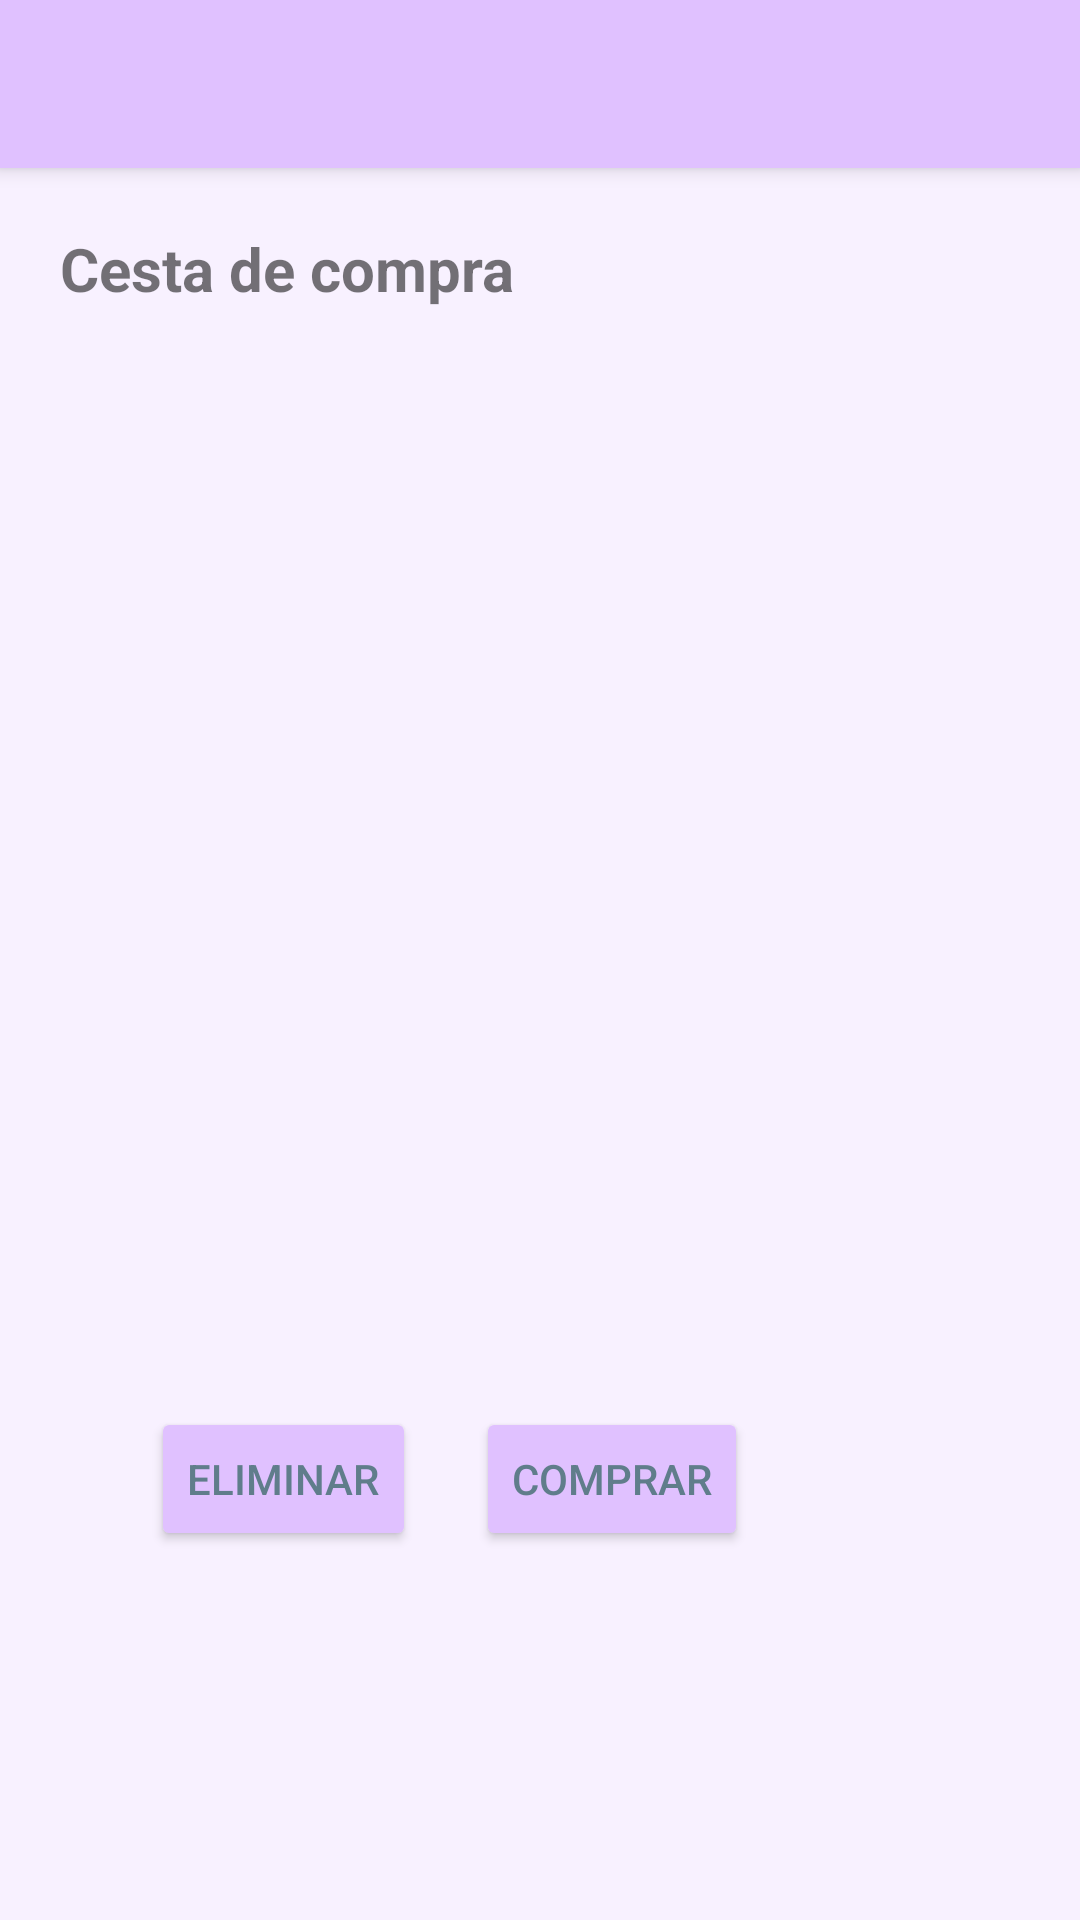

Layout XML and referenced resources for this Android screen:
<!-- AndroidManifest.xml: activity theme AppTheme.NoActionBar -->
<!-- res/layout/activity_cart.xml -->
<?xml version="1.0" encoding="utf-8"?>
<androidx.drawerlayout.widget.DrawerLayout xmlns:android="http://schemas.android.com/apk/res/android"
    xmlns:app="http://schemas.android.com/apk/res-auto"
    xmlns:tools="http://schemas.android.com/tools"
    android:id="@+id/drawer_layout"
    android:layout_width="match_parent"
    android:layout_height="match_parent"
    android:background="@color/purpleBackground"
    android:fitsSystemWindows="true"
    tools:context=".CartActivity"
    tools:openDrawer="start">

    
    <include layout="@layout/content_cart" />

    <com.google.android.material.navigation.NavigationView
        android:id="@+id/navigation_view"
        android:layout_width="wrap_content"
        android:layout_height="match_parent"
        android:layout_gravity="start"
        android:fitsSystemWindows="true"
        app:headerLayout="@layout/navigation_header"
        app:menu="@menu/navigation_drawer_menu" />
</androidx.drawerlayout.widget.DrawerLayout>
<!-- res/layout/content_cart.xml (included above) -->
<LinearLayout xmlns:android="http://schemas.android.com/apk/res/android"
    xmlns:app="http://schemas.android.com/apk/res-auto"
    xmlns:tools="http://schemas.android.com/tools"
    android:layout_width="match_parent"
    android:layout_height="match_parent"
    android:background="@color/purpleBackground"
    android:orientation="vertical"
    tools:context=".CartActivity"
    tools:showIn="@layout/activity_cart">

    
    <androidx.appcompat.widget.Toolbar
        android:id="@+id/toolbar"
        android:layout_width="match_parent"
        android:layout_height="?attr/actionBarSize"
        android:background="@color/purpleButtonBackground"
        android:elevation="4dp"
        android:theme="@style/ThemeOverlay.AppCompat.Dark.ActionBar"
        app:popupTheme="@style/ThemeOverlay.AppCompat.Light" />

    
    <FrameLayout
        android:id="@+id/fragment_container"
        android:layout_width="match_parent"
        android:layout_height="0dp"
        android:layout_weight="1">

        <LinearLayout
            android:layout_width="match_parent"
            android:layout_height="match_parent"
            android:orientation="vertical">

            
            <TextView
                android:layout_width="wrap_content"
                android:layout_height="wrap_content"
                android:layout_marginStart="20dp"
                android:layout_marginTop="20dp"
                android:layout_marginEnd="20dp"
                android:layout_marginBottom="0dp"
                android:text="@string/title_cart"
                android:textSize="20sp"
                android:textStyle="bold" />

            
            <androidx.recyclerview.widget.RecyclerView
                android:id="@+id/RecViewListItem"
                android:layout_width="match_parent"
                android:layout_height="350dp"
                android:layout_marginStart="10dp"
                android:layout_marginTop="8dp"
                android:layout_marginEnd="10dp"
                android:layout_marginBottom="8dp" />

            
            <LinearLayout
                android:layout_width="match_parent"
                android:layout_height="wrap_content"
                android:gravity="center_horizontal"
                android:orientation="horizontal">

                
                <Button
                    android:id="@+id/buttonRemove"
                    android:layout_width="wrap_content"
                    android:layout_height="wrap_content"
                    android:layout_gravity="center_vertical"
                    android:layout_marginStart="20dp"
                    android:backgroundTint="@color/purpleButtonBackground"
                    android:text="@string/buttonRemove"
                    android:textColor="#607D8B" />

                
                <Button
                    android:id="@+id/buttonBuyItems"
                    android:layout_width="wrap_content"
                    android:layout_height="wrap_content"
                    android:layout_gravity="center"
                    android:layout_marginStart="20dp"
                    android:layout_marginEnd="80dp"
                    android:backgroundTint="@color/purpleButtonBackground"
                    android:onClick="fade"
                    android:text="@string/buttonBuyItems"
                    android:textColor="#607D8B" />
            </LinearLayout>
        </LinearLayout>
    </FrameLayout>
</LinearLayout>
<!-- res/layout/navigation_header.xml (included above) -->
<?xml version="1.0" encoding="utf-8"?>
<LinearLayout xmlns:android="http://schemas.android.com/apk/res/android"
    android:layout_width="match_parent"
    android:layout_height="176dp"
    android:background="@color/purpleButtonBackground"
    android:gravity="bottom"
    android:orientation="vertical"
    android:padding="16dp"
    android:theme="@style/ThemeOverlay.AppCompat.Dark">

    <ImageView
        android:id="@+id/newlogo"
        android:layout_width="wrap_content"
        android:layout_height="wrap_content"
        android:contentDescription="@string/imagen_del_logo"
        android:src="@mipmap/ic_launcher" />

    <TextView
        android:layout_width="wrap_content"
        android:layout_height="wrap_content"
        android:paddingTop="8dp"
        android:text="@string/bienvenido_al_men"
        android:textAppearance="@style/TextAppearance.AppCompat.Body1"
        android:textSize="20sp"
        android:textStyle="bold" />
</LinearLayout>
<!-- resources referenced by this layout -->
<resources>
  <color name="purpleBackground">#F8F1FF</color>
  <color name="purpleButtonBackground">#E0C1FF</color>
  <!-- mipmap ic_launcher: png bitmap (mipmap-hdpi, 4970 bytes) -->
  <string name="bienvenido_al_men">Bienvenido al menú</string>
  <string name="buttonBuyItems">Comprar</string>
  <string name="buttonRemove">Eliminar</string>
  <string name="imagen_del_logo" />
  <string name="title_cart">Cesta de compra</string>
  <style name="AppTheme.NoActionBar">
          <item name="windowActionBar">false</item>
          <item name="windowNoTitle">true</item>
          <item name="android:statusBarColor">@android:color/transparent</item>
      </style>
</resources>
